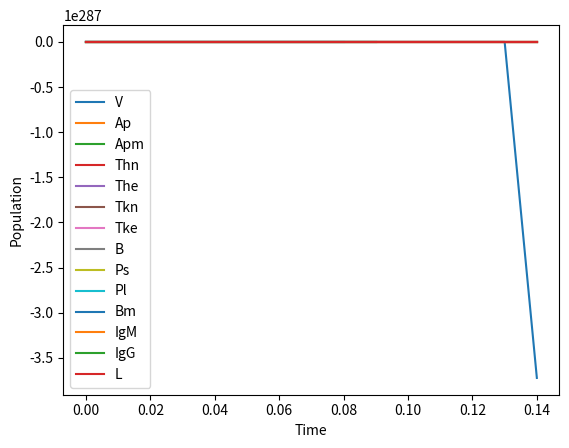

Source code (Python):
import numpy as np
import matplotlib.pyplot as plt
from scipy import integrate
from scipy.integrate import ode

####################################################################################
# Parâmetros
#####################################################################################
# pi_v = 1.8e-1      # Taxa de replicacao viral
pi_v = 1.61         # Taxa de replicacao viral

# c_v1 = 2.63       # Taxa de clareamento viral maximo pelo sistema inato
c_v1 = 32.63        # Taxa de clareamento viral maximo pelo sistema inato
# c_v2 = 6e-1       # Constante de meia saturacao
c_v2 = 8.1e-1       # Constante de meia saturacao

# k_v1 = 4.82e-5    # Taxa de neutralizacao do virus por unidade anticorpos neutralizantes
k_v1 = 1.6e-4         # Taxa de neutralizacao do virus por unidade anticorpos neutralizantes
# k_v2 = 7.48e-7    # Taxa de eliminacao do virus por unidade de celulas T CD8+
k_v2 = 4e-7     # Taxa de eliminacao do virus por unidade de celulas T CD8+
k_v3 = 4.82e-7      # Taxa de eliminacao do virus por unidade do sistema imune inato
k_v4 = 1.2e-7

alpha_l = 2.3       # taxa de homeostase das celulas do sistema imune inato
beta_l = 2.1e-1    # taxa de decaimento das celulas do sistema imune inato por encontro com virus
delta_l = 1.6e-1   # taxa de decaimento natural das celulas do sistema imune inato

# alpha_ap = 2.5e-3  # Taxa de homeostase das APCs imaturas
alpha_ap = 1.5e-3     # Taxa de homeostase das APCs imaturas
# beta_ap = 5.5e-1    # Taxa de maturacao das APCs 
beta_ap = 1e-1        # Taxa de maturacao das APCs

# c_ap1 = 8e-1        # Taxa de maturacao maxima das APCs
c_ap1 = 12e-1           # bem sensivel - desloca a curva dos anticorpos no eixo x
# c_ap2 = 4e1         # Constante de meia ativacao
c_ap2 = 2e2           # mexe no pico dos anticorpos

# delta_apm = 5.38e-1 # Taxa de morte das APCs maduras
delta_apm = 3.1e-1    # Taxa de morte das APCs maduras
# alpha_th = 2.17e-4  # Taxa de gineistase das celulas T CD4+
alpha_th = 2.17e-4    # Taxa de gineistase das celulas T CD4+
# beta_th = 1e-7      # Taxa de replicacao das celulas T CD4+ naive
beta_th = 1e-7        # Taxa de replicacao das celulas T CD4+ naive
# pi_th = 1e-8        # Taxa de replicacao das celulas T CD4+ efetoras
pi_th = 1e-8          # Taxa de replicacao das celulas T CD4+ efetoras
# delta_th = 2.2e-1   # Taxa de morte das celulas T CD4+ efetoras
delta_th = 2.2e-1     # Taxa de morte das celulas T CD4+ efetoras

# alpha_tk = 2.17e-4  # Taxa de homeostase das celulas T CD8+
alpha_tk = 2.17e-4    # Taxa de homeostase das celulas T CD8+
beta_tk = 1e-5      # Taxa de ativacao das celulas T CD8+ naive
# pi_tk = 1e-8        # Taxa de replicacao das celulas T CD8+ efetoras
pi_tk = 1e-8          # Taxa de replicacao das celulas T CD8+ efetoras
# delta_tk = 3e-4     # Taxa de morte das celulas T CD8+ efetoras
delta_tk = 3e-4       # Taxa de morte das celulas T CD8+ efetoras

# alpha_b = 6.0       # Taxa de homeostase das celulas B
alpha_b = 5.5         # Taxa de homeostase das celulas B

# pi_b1 = 4.83e-6     # Taxa de ativacao das celulas B T-independente
pi_b1 = 4.83e-7       # Taxa de ativacao das celulas B T-independente
# pi_b2 = 1.27e-8     # Taxa de ativacao das celulas B T-dependentes
pi_b2 = 1.27e-8       # Taxa de ativacao das celulas B T-dependentes

# beta_ps = 6.72e-4   # Taxa de diferenciacao das celulas B ativas em plasmocitos de vida curta
beta_ps = 1.85e-2    # Taxa de diferenciacao das celulas B ativas em plasmocitos de vida curta
# beta_pl = 5.61e-6   # Taxa de diferenciacao das celulas B ativas em plasmocitos de vida longa
beta_pl = 6.61e-3     # Taxa de diferenciacao das celulas B ativas em plasmocitos de vida longa

# beta_bm = 1e-6      # Taxa de diferenciacao das celulas B ativas em celulas B de memoria
beta_bm = 1e-6        # afeta a velocidade que o virus decai
# delta_ps = 2.0      # Taxa de morte dos plasmocitos de vida curta
delta_ps = 2.01       # Taxa de morte dos plasmocitos de vida curta
# delta_pl = 2.4e-4   # Taxa de morte dos plasmocitos de vida longa
delta_pl = 3.2e-3     # Taxa de morte dos plasmocitos de vida longa
# gama_bm = 9.75e-4   # Taxa de diferenciacao das celulas B de memoria em plasmocitos de vida longa
gama_bm = 4.75e-1     # Taxa de diferenciacao das celulas B de memoria em plasmocitos de vida longa

pi_bm1 = 1e-5         # Taxa de proliferacao das celulas B de memoria
pi_bm2 = 2.5e3        # Constante de crescimento maximo
# pi_ps = 2e-3        # Taxa de secrecao de anticorpos por unidade de plasmocitos de vida curta

pi_ps = 3.5e-4        # Taxa de secrecao de anticorpos por unidade de plasmocitos de vida curta

c_ps1 = 2.33e-2
c_ps2 = 23.2
c_ps3 = 50.0
c_ps4 = 50.0
c_ps5 = 5.0

c_pl1 = 2.85e-4
c_pl2 = 44.5
c_pl3 = 60.0
c_pl4 = 80.0
c_pl5 = 21.0

# pi_pl = 6.8e-4      # Taxa de secrecao de anticorpos por unidade de plasmocitos de vida longa
pi_pl = 0.0          # Taxa de secrecao de anticorpos por unidade de plasmocitos de vida longa
# delta_a = 4e-2      # Taxa de morte de anticorpos

delta_IgM = 4.42e-1     # Taxa de morte de IgM
delta_IgG = 3.39e-1     # Taxa de morte de IgGV

V0 = 9570.81
L0 = 9570.81
Ap0 = 9.04e6
#Ap0 = 0.83e6
#Ap0 = 10.6e6
Apm0 = 0.0
Thn0 = 1.56e6
#Thn0 = 12.8e6
The0 = 0.0
Tkn0 = 0.91e6
#Tkn0 = 15.4e6  # 28.8e6
Tke0 = 0.0
B0 = 1.39e6
#B0 = 12.4e6
Ps0 = 0.0
Pl0 = 0.0
Bm0 = 0.0
A0 = 0.0

####################################################################################
# Equações
####################################################################################
def V(y, t):
    return pi_v * y[0] - k_v1 * y[0] * y[11] - k_v2 * y[0] * y[6] - k_v3 * y[0] * y[13]

def Ap(y, t):
    return alpha_ap * (Ap0 - y[1]) - beta_ap * y[1] * (c_ap1 * y[0] / (c_ap2 + y[0]))

def Apm(y, t):
    return beta_ap * y[1] * (c_ap1 * y[0] / (c_ap2 + y[0])) - delta_apm * y[2]

def Thn(y, t):
    return alpha_th * (Thn0 - y[3]) - beta_th * y[2] * y[3]

def The(y, t):
    return beta_th * y[2] * y[3] + pi_th * y[2] * y[4] - delta_th * y[4]

def Tkn(y, t):
    return alpha_tk * (Tkn0 - y[5]) - beta_tk * y[2] * y[5]

def Tke(y, t):
    return beta_tk * y[2] * y[5] + pi_tk * y[2] * y[6] - delta_tk * y[6]

def B(y, t):
    return alpha_b * (B0 - y[7]) + pi_b2 * y[4] * y[7] - beta_ps * y[2] * y[7] - beta_pl * y[4] * y[7] - beta_bm * y[4] * y[7]

def Ps(y, t):
    return beta_ps * y[2] * y[7] - delta_ps * y[8]

def Pl(y, t):
    return beta_pl * y[4] * y[7] - delta_pl * y[9] + gama_bm * y[10]

def Bm(y, t):
    return beta_bm * y[4] * y[7] + pi_bm1 * y[10] * (1 - y[10] / pi_bm2) - gama_bm * y[10]

def IgM(y, t):
    return c_ps1*y[8]*(1 - np.exp(-((t/c_ps2)**c_ps3)) * np.exp(-((t/c_ps4)**c_ps5))) - delta_IgM*y[11]

def IgG(y, t):
    return c_pl1*y[9]*(1 - np.exp(-((t/c_pl2)**c_pl3)) * np.exp(-((t/c_pl4)**c_pl5))) - delta_IgG*y[12]

def L(y, t):
    return alpha_l*(L0 - y[13]) - beta_l*y[13]*(c_ap1*y[0]/(c_ap2 + y[0])) - delta_l*y[13]

# Resolvendo o sistema de EDOs
def f(t, y):
    return np.array([V(y, t), Ap(y, t), Apm(y, t), Thn(y, t), The(y, t), Tkn(y, t), Tke(y, t), B(y, t), Ps(y, t), Pl(y, t), Bm(y, t), IgM(y, t), IgG(y, t), L(y, t)])

def runge_kutta_5(f, t0, y0, h, num_steps):
    t_values = [t0]
    y_values = [y0]

    for _ in range(num_steps):
        t = t_values[-1]
        y = y_values[-1]

        k1 = h * f(t, y)
        k2 = h * f(t + h / 4, y + k1 / 4)
        k3 = h * f(t + 3 * h / 8, y + 3 * k1 / 32 + 9 * k2 / 32)
        k4 = h * f(t + 12 * h / 13, y + 1932 * k1 / 2197 - 7200 * k2 / 2197 + 7296 * k3 / 2197)
        k5 = h * f(t + h, y + 439 * k1 / 216 - 8 * k2 + 3680 * k3 / 513 - 845 * k4 / 4104)
        k6 = h * f(t + h / 2, y - 8 * k1 / 27 + 2 * k2 - 3544 * k3 / 2565 + 1859 * k4 / 4104 - 11 * k5 / 40)

        t_values.append(t + h)
        y_values.append(y + 25 * k1 / 216 + 1408 * k3 / 2565 + 2197 * k4 / 4104 - k5 / 5)

    return np.array(t_values), np.array(y_values)

# Exemplo de uso

# Definir condições iniciais e parâmetros
t0 = 0
y0 = np.array([V0, Ap0, Apm0, Thn0, The0, Tkn0, Tke0, B0, Ps0, Pl0, Bm0, A0, A0, L0])
h = 0.01
num_steps = 1000

# Resolver as EDOs usando o método de Runge-Kutta de 5ª ordem
t_values, y_values = runge_kutta_5(f, t0, y0, h, num_steps)

# Plotar os resultados
labels = ['V', 'Ap', 'Apm', 'Thn', 'The', 'Tkn', 'Tke', 'B', 'Ps', 'Pl', 'Bm', 'IgM', 'IgG', 'L']

for i in range(y_values.shape[1]):
    plt.plot(t_values, y_values[:, i], label=labels[i])

plt.xlabel('Time')
plt.ylabel('Population')
plt.legend()
plt.show()
